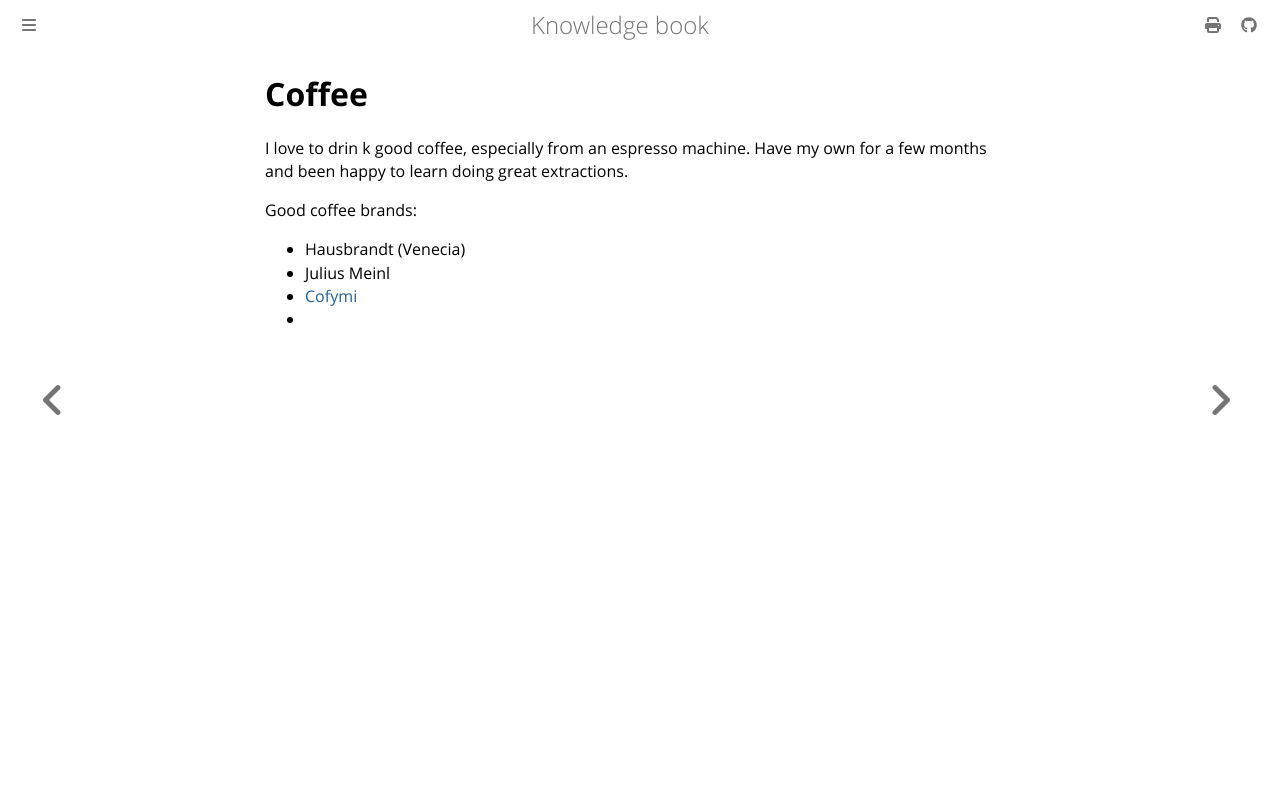

repository: dvogt23/notes · page: personal/home/coffee.html · generator: mdbook

# Coffee

I love to drin k good coffee, especially from an espresso machine. Have my own for a few months and been happy to learn doing great extractions.

Good coffee brands:

- Hausbrandt (Venecia)
- Julius Meinl
- [Cofymi](https://cofymi.com)
- 
